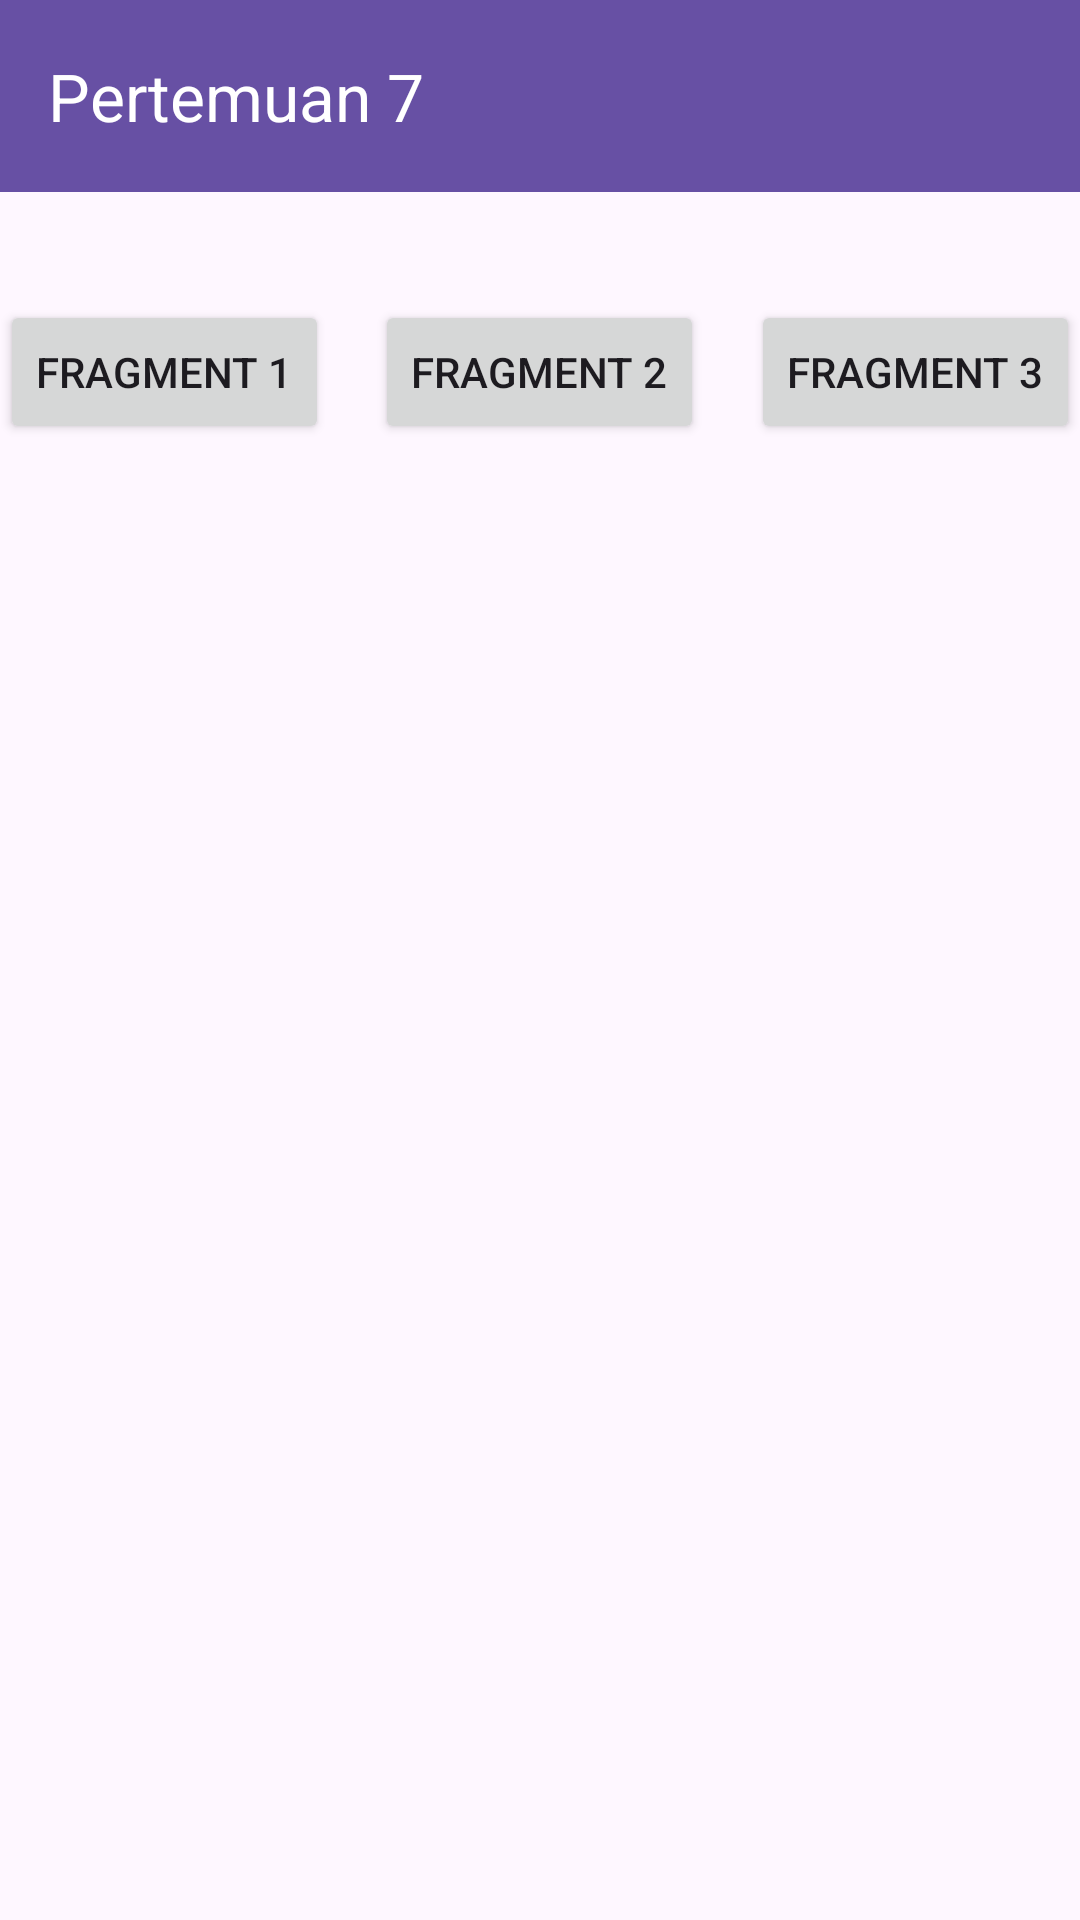

Android layout source for this screen:
<!-- AndroidManifest.xml: application theme Theme.PutriApps -->
<!-- res/layout/activity_seventh.xml -->
<?xml version="1.0" encoding="utf-8"?>
<androidx.constraintlayout.widget.ConstraintLayout xmlns:android="http://schemas.android.com/apk/res/android"
    xmlns:app="http://schemas.android.com/apk/res-auto"
    xmlns:tools="http://schemas.android.com/tools"
    android:id="@+id/main"
    android:layout_width="match_parent"
    android:layout_height="match_parent"
    tools:context=".Home.pertemuan7.SeventhActivity">

    <com.google.android.material.appbar.AppBarLayout
        android:id="@+id/appBar"
        android:layout_width="match_parent"
        android:layout_height="wrap_content"
        android:theme="@style/ThemeOverlay.AppCompat.Dark.ActionBar">

        <androidx.appcompat.widget.Toolbar
            android:id="@+id/toolbar"
            android:layout_width="match_parent"
            android:layout_height="?attr/actionBarSize"
            android:background="?attr/colorPrimary"
            app:titleTextColor="@android:color/white"
            app:title="Pertemuan 7"
            app:layout_scrollFlags="scroll|enterAlways"/>

    </com.google.android.material.appbar.AppBarLayout>

    <Button
        android:id="@+id/btnFragment1"
        android:layout_width="wrap_content"
        android:layout_height="wrap_content"
        android:text="Fragment 1"
        app:layout_constraintStart_toStartOf="parent"
        app:layout_constraintTop_toTopOf="@+id/btnFragment2" />

    <Button
        android:id="@+id/btnFragment2"
        android:layout_width="wrap_content"
        android:layout_height="wrap_content"
        android:layout_marginTop="36dp"
        android:text="Fragment 2"
        app:layout_constraintEnd_toStartOf="@+id/btnFragment3"
        app:layout_constraintHorizontal_bias="0.496"
        app:layout_constraintStart_toEndOf="@+id/btnFragment1"
        app:layout_constraintTop_toBottomOf="@+id/appBar" />

    <Button
        android:id="@+id/btnFragment3"
        android:layout_width="wrap_content"
        android:layout_height="wrap_content"
        android:text="Fragment 3"
        app:layout_constraintEnd_toEndOf="parent"
        app:layout_constraintTop_toTopOf="@+id/btnFragment2" />

    <FrameLayout
        android:id="@+id/fragment_container"
        android:layout_width="match_parent"
        android:layout_height="0dp"
        android:layout_marginTop="20dp"
        app:layout_constraintBottom_toBottomOf="parent"
        app:layout_constraintEnd_toEndOf="parent"
        app:layout_constraintStart_toStartOf="parent"
        app:layout_constraintTop_toBottomOf="@+id/btnFragment2" />

</androidx.constraintlayout.widget.ConstraintLayout>
<!-- resources referenced by this layout -->
<resources>
  <style name="Theme.PutriApps" parent="Base.Theme.PutriApps" />
  <style name="Base.Theme.PutriApps" parent="Theme.Material3.DayNight.NoActionBar">
          
          
      </style>
</resources>
